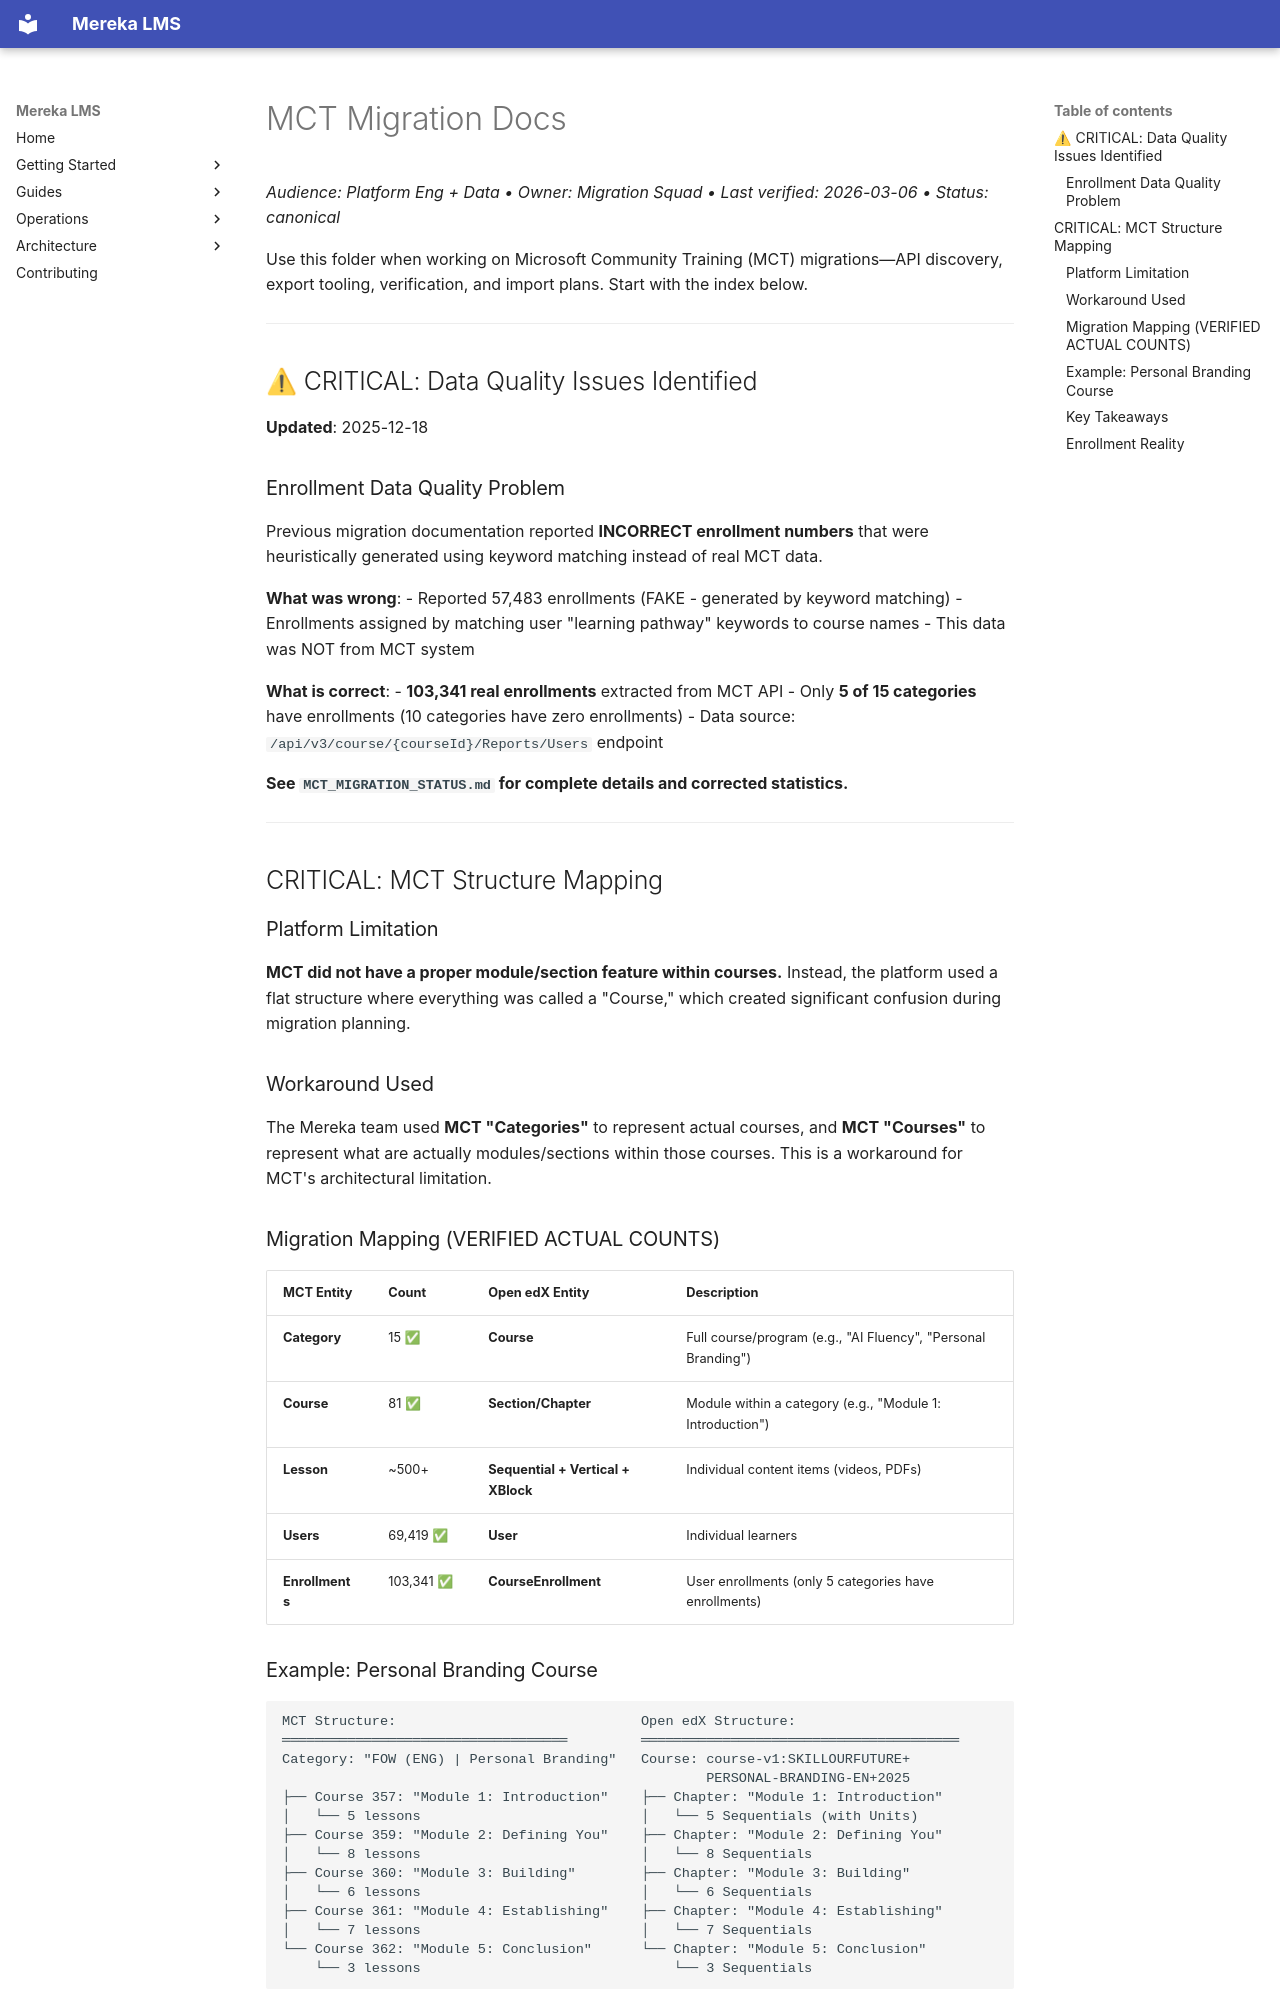

repository: lifeofgurpreet/mereka-lms-prototype · page: reference/migrations/mct/index.html · generator: mkdocs

# MCT Migration Docs
_Audience: Platform Eng + Data • Owner: Migration Squad • Last verified: 2026-03-06 • Status: canonical_

Use this folder when working on Microsoft Community Training (MCT) migrations—API discovery, export tooling, verification, and import plans. Start with the index below.

---

## ⚠ CRITICAL: Data Quality Issues Identified

**Updated**: 2025-12-18

### Enrollment Data Quality Problem
Previous migration documentation reported **INCORRECT enrollment numbers** that were heuristically generated using keyword matching instead of real MCT data.

**What was wrong**:
- Reported 57,483 enrollments (FAKE - generated by keyword matching)
- Enrollments assigned by matching user "learning pathway" keywords to course names
- This data was NOT from MCT system

**What is correct**:
- **103,341 real enrollments** extracted from MCT API
- Only **5 of 15 categories** have enrollments (10 categories have zero enrollments)
- Data source: `/api/v3/course/{courseId}/Reports/Users` endpoint

**See `MCT_MIGRATION_STATUS.md` for complete details and corrected statistics.**

---

## CRITICAL: MCT Structure Mapping

### Platform Limitation
**MCT did not have a proper module/section feature within courses.** Instead, the platform used a flat structure where everything was called a "Course," which created significant confusion during migration planning.

### Workaround Used
The Mereka team used **MCT "Categories"** to represent actual courses, and **MCT "Courses"** to represent what are actually modules/sections within those courses. This is a workaround for MCT's architectural limitation.

### Migration Mapping (VERIFIED ACTUAL COUNTS)

| MCT Entity | Count | Open edX Entity | Description |
|------------|-------|-----------------|-------------|
| **Category** | 15 ✅ | **Course** | Full course/program (e.g., "AI Fluency", "Personal Branding") |
| **Course** | 81 ✅ | **Section/Chapter** | Module within a category (e.g., "Module 1: Introduction") |
| **Lesson** | ~500+ | **Sequential + Vertical + XBlock** | Individual content items (videos, PDFs) |
| **Users** | 69,419 ✅ | **User** | Individual learners |
| **Enrollments** | 103,341 ✅ | **CourseEnrollment** | User enrollments (only 5 categories have enrollments) |

### Example: Personal Branding Course

```
MCT Structure:                              Open edX Structure:
═══════════════════════════════════         ═══════════════════════════════════════
Category: "FOW (ENG) | Personal Branding"   Course: course-v1:SKILLOURFUTURE+
                                                    PERSONAL-BRANDING-EN+2025
├── Course 357: "Module 1: Introduction"    ├── Chapter: "Module 1: Introduction"
│   └── 5 lessons                           │   └── 5 Sequentials (with Units)
├── Course 359: "Module 2: Defining You"    ├── Chapter: "Module 2: Defining You"
│   └── 8 lessons                           │   └── 8 Sequentials
├── Course 360: "Module 3: Building"        ├── Chapter: "Module 3: Building"
│   └── 6 lessons                           │   └── 6 Sequentials
├── Course 361: "Module 4: Establishing"    ├── Chapter: "Module 4: Establishing"
│   └── 7 lessons                           │   └── 7 Sequentials
└── Course 362: "Module 5: Conclusion"      └── Chapter: "Module 5: Conclusion"
    └── 3 lessons                               └── 3 Sequentials
```
